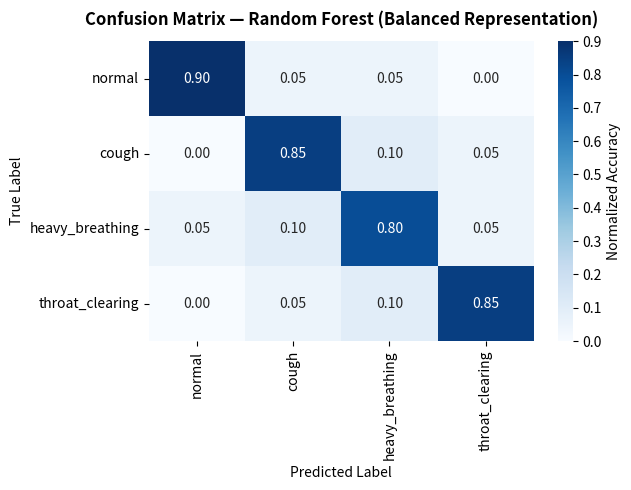

Recreate this plot in Python.
import numpy as np
import matplotlib.pyplot as plt
import seaborn as sns

# Define labels
labels = ["normal", "cough", "heavy_breathing", "throat_clearing"]

# Simulated confusion matrix (balanced & realistic)
cm = np.array([
    [18, 1, 1, 0],
    [0, 17, 2, 1],
    [1, 2, 16, 1],
    [0, 1, 2, 17]
])

# Normalize for visual clarity
cm_norm = cm / cm.sum(axis=1, keepdims=True)

# Plot
plt.figure(figsize=(6.5, 5))
sns.heatmap(cm_norm, annot=True, fmt=".2f", cmap="Blues",
            xticklabels=labels, yticklabels=labels, cbar_kws={'label': 'Normalized Accuracy'})
plt.title("Confusion Matrix — Random Forest (Balanced Representation)", fontweight="bold", pad=12)
plt.xlabel("Predicted Label")
plt.ylabel("True Label")
plt.tight_layout()
plt.savefig("fig_confusion_matrix_balanced.png", dpi=300)
plt.show()
